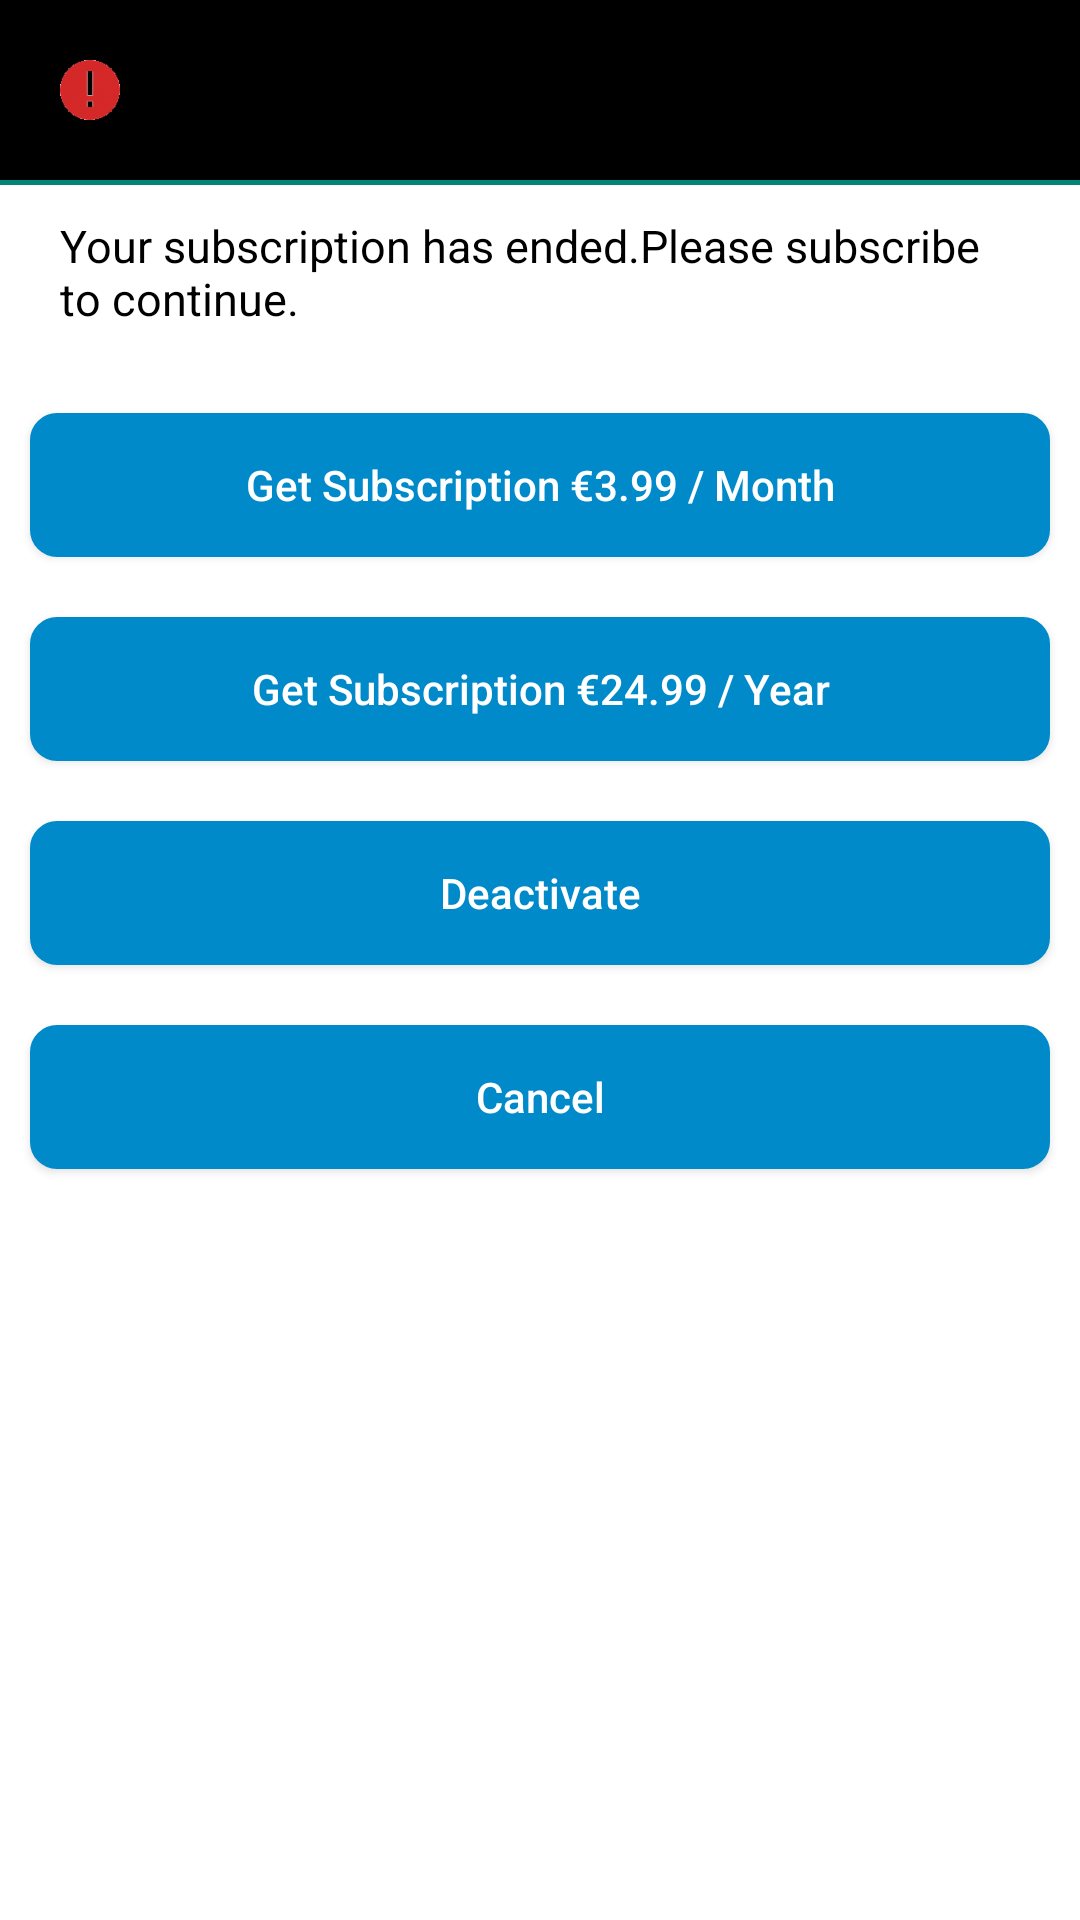

This screen was rendered from an Android layout file. Write that file and the resources it references.
<!-- AndroidManifest.xml: application theme Theme.Mybuddy -->
<!-- res/layout/alert_box_subscription.xml -->
<?xml version="1.0" encoding="utf-8"?>
<RelativeLayout
    xmlns:android="http://schemas.android.com/apk/res/android"
    android:layout_width="match_parent"
    android:layout_height="match_parent">

    <LinearLayout
        android:id="@+id/frame"
        android:layout_width="match_parent"
        android:layout_height="wrap_content"
        android:orientation="horizontal"
        android:background="@color/black"
        android:weightSum="2.0">

        <ImageView
            android:layout_width="60dp"
            android:layout_height="60dp"
            android:src="@drawable/error_65"
            android:layout_marginLeft="20dp"
            android:layout_weight="1.0" />

        <TextView
            android:id="@+id/header"
            android:layout_width="match_parent"
            android:layout_height="wrap_content"
            android:layout_marginLeft="10dp"
            android:layout_marginRight="20dp"
            android:layout_marginTop="19dp"
            android:text=""
            android:textColor="@color/red"

            android:textSize="15dp"
            android:layout_weight="1.0" />
    </LinearLayout>

    <View
        android:id="@+id/space"
        android:background="@color/colorPrimary"
        android:layout_width="fill_parent"
        android:layout_height="1.5dip"
        android:layout_below="@+id/frame"
        android:layout_marginBottom="10dp" />

    <TextView
        android:id="@+id/message"
        android:layout_width="match_parent"
        android:layout_height="wrap_content"
        android:layout_below="@+id/space"
        android:layout_marginLeft="20dp"
        android:layout_marginRight="20dp"
        android:text="@string/subscriptionPeriodExpired_message"
        android:textSize="15dp"
        android:textColor="@color/black"/>

    <LinearLayout
        android:orientation="vertical"
        android:paddingTop="8.0dip"
        android:layout_width="match_parent"
        android:layout_height="wrap_content"
        android:layout_below="@+id/message"
        android:layout_marginBottom="10dp"
        android:weightSum="2.0">
        <Button
            android:textColor="@android:color/white"
            android:id="@+id/btn_Subscribe_Month"
            android:background="@drawable/input_button"
            android:layout_width="match_parent"
            android:layout_height="wrap_content"
            android:layout_marginTop="20dp"
            android:layout_marginLeft="10dp"
            android:layout_marginRight="10dp"
            android:text="Get Subscription €3.99 / Month"
            android:layout_weight="1.0"
            android:textAllCaps="false"/>
        <Button
            android:textColor="@android:color/white"
            android:id="@+id/btn_Subscribe_Year"
            android:background="@drawable/input_button"
            android:layout_width="match_parent"
            android:layout_height="wrap_content"
            android:layout_marginTop="20dp"
            android:layout_marginLeft="10dp"
            android:layout_marginRight="10dp"
            android:text="Get Subscription €24.99 / Year"
            android:layout_weight="1.0"
            android:textAllCaps="false"/>

        <Button
            android:textColor="@android:color/white"
            android:id="@+id/btn_Deactivate"
            android:background="@drawable/input_button"
            android:layout_width="match_parent"
            android:layout_height="wrap_content"
            android:layout_marginTop="20dp"
            android:layout_marginRight="10dp"
            android:layout_marginLeft="10dp"
            android:text="Deactivate"
            android:layout_weight="1.0"
            android:textAllCaps="false" />

        <Button
            android:textColor="@android:color/white"
            android:id="@+id/btn_cancel"
            android:background="@drawable/input_button"
            android:layout_width="match_parent"
            android:layout_height="wrap_content"
            android:layout_marginTop="20dp"
            android:layout_marginRight="10dp"
            android:layout_marginLeft="10dp"
            android:layout_marginBottom="10dp"
            android:text="Cancel"
            android:layout_weight="1.0"
            android:textAllCaps="false" />
    </LinearLayout>

</RelativeLayout>
<!-- resources referenced by this layout -->
<resources>
  <color name="black">#FF000000</color>
  <color name="colorPrimary">#008577</color>
  <color name="red">#F44336</color>
  <!-- drawable error_65: png bitmap (drawable, 2230 bytes) -->
  <!-- drawable input_button (drawable) -->
  <?xml version="1.0" encoding="UTF-8"?>
  <selector xmlns:android="http://schemas.android.com/apk/res/android">
      <item android:drawable="@drawable/button_default" android:state_enabled="true" android:state_pressed="false" />
      <item android:drawable="@drawable/button_pressed" android:state_enabled="false" android:state_pressed="true" />
      <item android:drawable="@drawable/button_pressed" android:state_enabled="false" android:state_focused="true" />
      <item android:drawable="@drawable/button_pressed" android:state_enabled="false" />
  </selector>
  <string name="subscriptionPeriodExpired_message">Your subscription has ended.Please subscribe to continue. </string>
  <style name="Theme.Mybuddy" parent="Theme.MaterialComponents.DayNight.DarkActionBar">
          
          <item name="colorPrimary">@color/purple_500</item>
          <item name="colorPrimaryVariant">@color/purple_700</item>
          <item name="colorOnPrimary">@color/white</item>
          
          <item name="colorSecondary">@color/teal_200</item>
          <item name="colorSecondaryVariant">@color/teal_700</item>
          <item name="colorOnSecondary">@color/black</item>
          
          <item name="android:statusBarColor" tools:targetApi="l">?attr/colorPrimaryVariant</item>
          
      </style>
  <!-- drawable button_default (drawable) -->
  <?xml version="1.0" encoding="utf-8"?>
  <shape xmlns:android="http://schemas.android.com/apk/res/android">
      <solid android:color="#008ac9" />
  
      <stroke
          android:width="2dp"
          android:color="#008ac9" />
  
      <padding
          android:bottom="1dp"
          android:left="1dp"
          android:right="1dp"
          android:top="1dp" />
  
      <corners
          android:bottomLeftRadius="8dp"
          android:bottomRightRadius="8dp"
          android:topLeftRadius="8dp"
          android:topRightRadius="8dp" />
  </shape>
  <!-- drawable button_pressed (drawable) -->
  <?xml version="1.0" encoding="utf-8"?>
  <shape xmlns:android="http://schemas.android.com/apk/res/android">
      <solid android:color="#70008ac9" />
  
      <stroke
          android:width="2dp"
          android:color="#70008ac9" />
  
      <padding
          android:bottom="1dp"
          android:left="1dp"
          android:right="1dp"
          android:top="1dp" />
  
      <corners
          android:bottomLeftRadius="8dp"
          android:bottomRightRadius="8dp"
          android:topLeftRadius="8dp"
          android:topRightRadius="8dp" />
  </shape>
  <color name="purple_500">#FF6200EE</color>
  <color name="purple_700">#FF3700B3</color>
  <color name="white">#FFFFFFFF</color>
  <color name="teal_200">#FF03DAC5</color>
  <color name="teal_700">#FF018786</color>
</resources>
